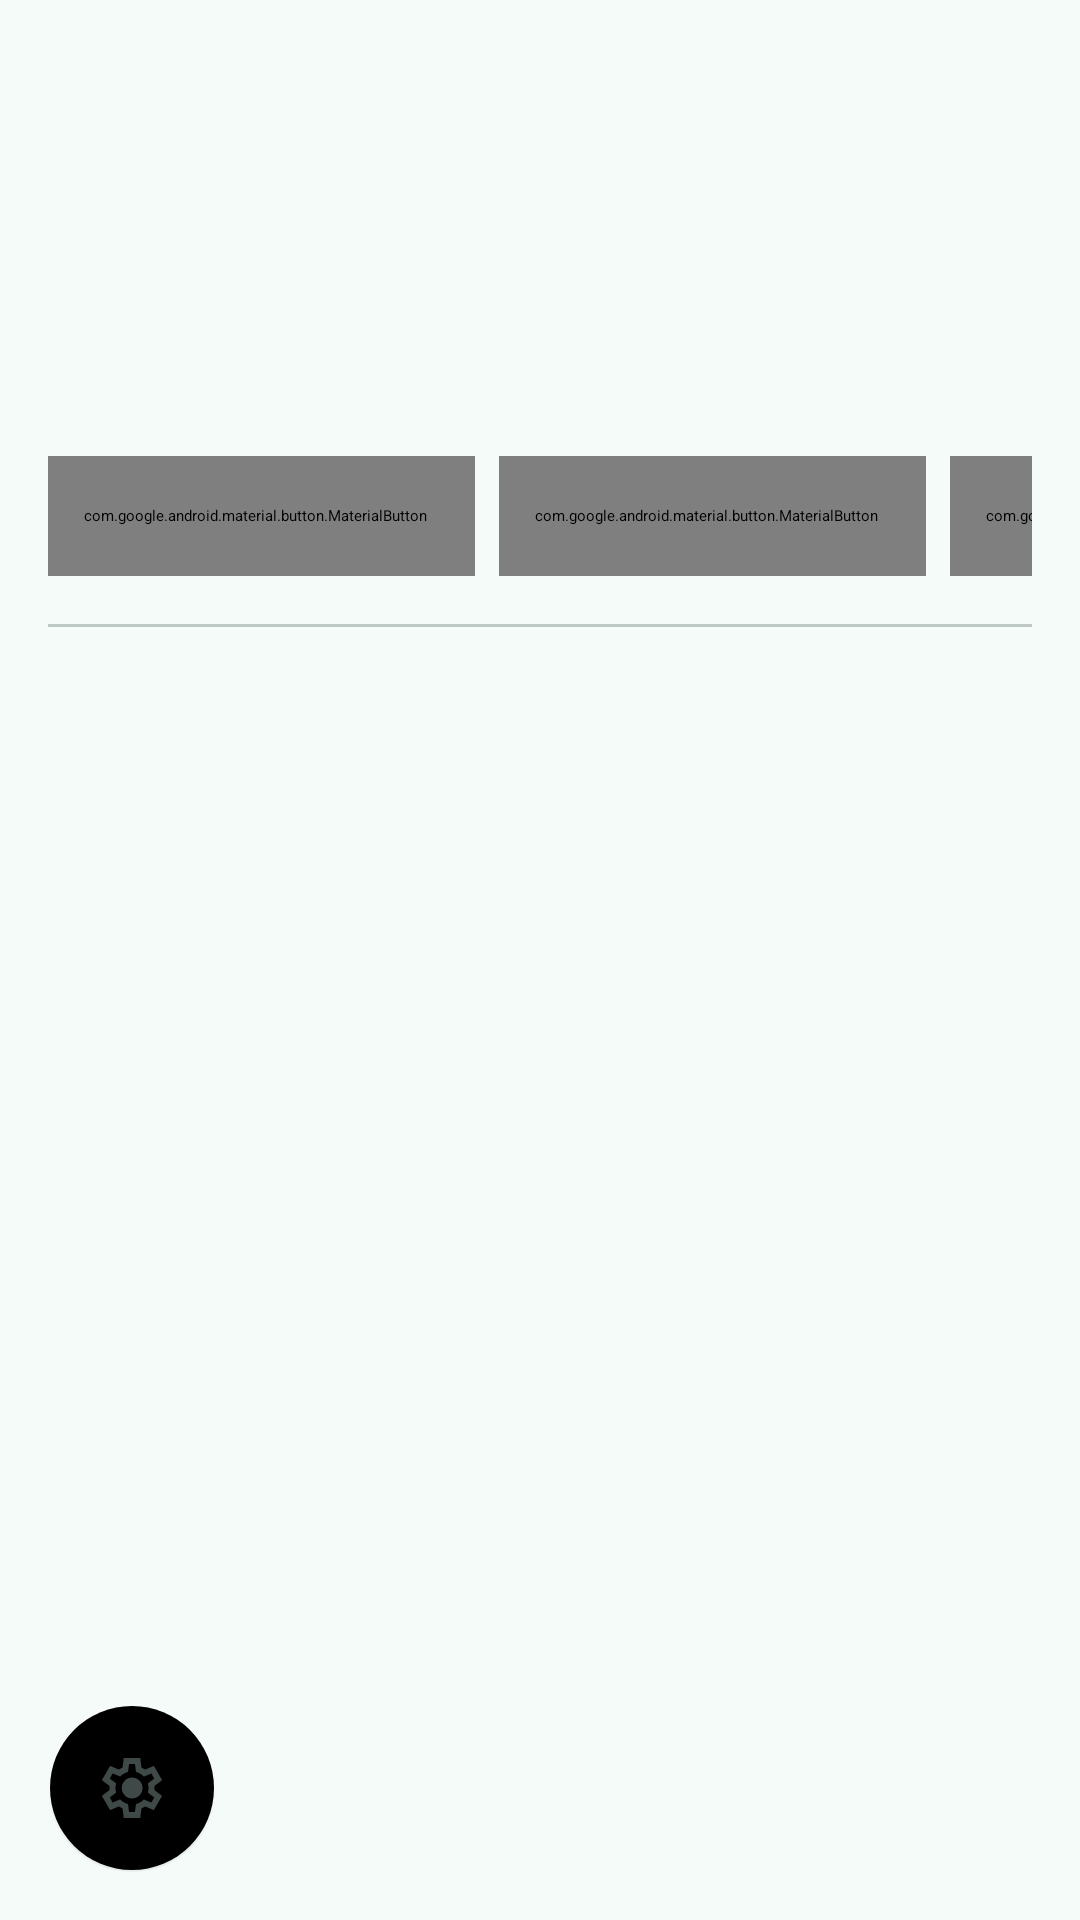

Layout XML and referenced resources for this Android screen:
<!-- AndroidManifest.xml: application theme Theme.Neko -->
<!-- res/layout/view_sidebar_drawer.xml -->
<?xml version="1.0" encoding="utf-8"?>
<androidx.coordinatorlayout.widget.CoordinatorLayout xmlns:android="http://schemas.android.com/apk/res/android"
    xmlns:app="http://schemas.android.com/apk/res-auto"
    android:id="@+id/drawer_root"
    android:layout_width="match_parent"
    android:layout_height="match_parent"
    android:background="?attr/colorSurface">

    <com.google.android.material.appbar.AppBarLayout
        android:id="@+id/drawer_app_bar"
        android:layout_width="match_parent"
        android:layout_height="wrap_content"
        android:background="?attr/colorSurface"
        app:elevation="0dp">

        <com.google.android.material.appbar.CollapsingToolbarLayout
            android:id="@+id/drawer_collapsing"
            android:layout_width="match_parent"
            android:layout_height="152dp"
            app:collapsedTitleGravity="center_vertical|start"
            app:contentScrim="?attr/colorSurface"
            app:expandedTitleGravity="bottom|start"
            app:expandedTitleMarginBottom="16dp"
            app:expandedTitleMarginStart="20dp"
            app:layout_scrollFlags="scroll|exitUntilCollapsed"
            app:titleEnabled="true">

            <com.google.android.material.appbar.MaterialToolbar
                android:id="@+id/drawer_toolbar"
                android:layout_width="match_parent"
                android:layout_height="?attr/actionBarSize"
                android:background="@android:color/transparent"
                app:layout_collapseMode="pin"
                app:navigationContentDescription="@string/sidebar_collapse"
                app:navigationIcon="@drawable/ic_menu_open"
                app:titleMarginStart="56dp" />
        </com.google.android.material.appbar.CollapsingToolbarLayout>
    </com.google.android.material.appbar.AppBarLayout>

    <androidx.core.widget.NestedScrollView
        android:id="@+id/drawer_scroll"
        android:layout_width="match_parent"
        android:layout_height="match_parent"
        android:clipToPadding="false"
        android:scrollbars="none"
        app:layout_behavior="@string/appbar_scrolling_view_behavior">

        <LinearLayout
            android:layout_width="match_parent"
            android:layout_height="wrap_content"
            android:orientation="vertical"
            android:paddingStart="16dp"
            android:paddingEnd="16dp"
            android:paddingBottom="96dp">

            <HorizontalScrollView
                android:layout_width="match_parent"
                android:layout_height="wrap_content"
                android:scrollbars="none">

                <LinearLayout
                    android:id="@+id/drawer_functions"
                    android:layout_width="wrap_content"
                    android:layout_height="wrap_content"
                    android:orientation="horizontal">

                    <com.google.android.material.button.MaterialButton
                        android:id="@+id/drawer_function_new"
                        style="?attr/materialButtonOutlinedStyle"
                        android:layout_width="wrap_content"
                        android:layout_height="40dp"
                        android:insetTop="0dp"
                        android:insetBottom="0dp"
                        android:minWidth="0dp"
                        android:paddingStart="12dp"
                        android:paddingEnd="16dp"
                        android:text="@string/sidebar_new_session"
                        android:textSize="12sp"
                        app:icon="@drawable/ic_add_comment"
                        app:iconGravity="textStart"
                        app:iconPadding="6dp"
                        app:iconSize="16dp" />

                    <com.google.android.material.button.MaterialButton
                        android:id="@+id/drawer_function_search"
                        style="?attr/materialButtonOutlinedStyle"
                        android:layout_width="wrap_content"
                        android:layout_height="40dp"
                        android:layout_marginStart="8dp"
                        android:insetTop="0dp"
                        android:insetBottom="0dp"
                        android:minWidth="0dp"
                        android:paddingStart="12dp"
                        android:paddingEnd="16dp"
                        android:text="@string/sidebar_search"
                        android:textSize="12sp"
                        app:icon="@drawable/ic_search"
                        app:iconGravity="textStart"
                        app:iconPadding="6dp"
                        app:iconSize="16dp" />

                    <com.google.android.material.button.MaterialButton
                        android:id="@+id/drawer_function_folders"
                        style="?attr/materialButtonOutlinedStyle"
                        android:layout_width="wrap_content"
                        android:layout_height="40dp"
                        android:layout_marginStart="8dp"
                        android:insetTop="0dp"
                        android:insetBottom="0dp"
                        android:minWidth="0dp"
                        android:paddingStart="12dp"
                        android:paddingEnd="16dp"
                        android:text="@string/sidebar_folders"
                        android:textSize="12sp"
                        app:icon="@drawable/ic_folder"
                        app:iconGravity="textStart"
                        app:iconPadding="6dp"
                        app:iconSize="16dp" />
                </LinearLayout>
            </HorizontalScrollView>

            <View
                android:layout_width="match_parent"
                android:layout_height="1dp"
                android:layout_marginTop="16dp"
                android:background="?attr/colorOutlineVariant" />

            <LinearLayout
                android:id="@+id/drawer_history"
                android:layout_width="match_parent"
                android:layout_height="wrap_content"
                android:layout_marginTop="12dp"
                android:orientation="vertical" />
        </LinearLayout>
    </androidx.core.widget.NestedScrollView>

    <com.google.android.material.floatingactionbutton.FloatingActionButton
        android:id="@+id/drawer_fab"
        style="?attr/floatingActionButtonSmallStyle"
        android:layout_width="wrap_content"
        android:layout_height="wrap_content"
        android:layout_gravity="bottom|start"
        android:layout_marginStart="16dp"
        android:layout_marginBottom="16dp"
        android:contentDescription="@string/sidebar_settings"
        app:srcCompat="@drawable/ic_settings" />
</androidx.coordinatorlayout.widget.CoordinatorLayout>
<!-- resources referenced by this layout -->
<resources>
  <!-- drawable ic_add_comment (drawable) -->
  <?xml version="1.0" encoding="utf-8"?>
  <vector xmlns:android="http://schemas.android.com/apk/res/android"
      android:width="24dp"
      android:height="24dp"
      android:viewportWidth="960"
      android:viewportHeight="960">
      <group android:translateY="960">
          <path android:fillColor="#FFFFFFFF" android:fillType="nonZero" android:pathData="M440-400h80v-120h120v-80H520v-120h-80v120H320v80h120v120ZM80-80v-720q0-33 23.5-56.5T160-880h640q33 0 56.5 23.5T880-800v480q0 33-23.5 56.5T800-240H240L80-80Zm126-240h594v-480H160v525l46-45Zm-46 0v-480 480Z"/>
      </group>
  </vector>
  <!-- drawable ic_folder (drawable) -->
  <?xml version="1.0" encoding="utf-8"?>
  <vector xmlns:android="http://schemas.android.com/apk/res/android"
      android:width="24dp"
      android:height="24dp"
      android:viewportWidth="960"
      android:viewportHeight="960">
      <group android:translateY="960">
          <path android:fillColor="#FFFFFFFF" android:fillType="nonZero" android:pathData="M160-160q-33 0-56.5-23.5T80-240v-480q0-33 23.5-56.5T160-800h240l80 80h320q33 0 56.5 23.5T880-640v400q0 33-23.5 56.5T800-160H160Zm0-80h640v-400H447l-80-80H160v480Zm0 0v-480 480Z"/>
      </group>
  </vector>
  <!-- drawable ic_menu_open (drawable) -->
  <?xml version="1.0" encoding="utf-8"?>
  <vector xmlns:android="http://schemas.android.com/apk/res/android"
      android:width="24dp"
      android:height="24dp"
      android:tint="?attr/colorControlNormal"
      android:viewportWidth="24"
      android:viewportHeight="24">
      <path
          android:fillColor="?attr/colorOnSurfaceVariant"
          android:pathData="M3,18h13v-2H3v2zM3,13h10v-2H3v2zM3,6v2h13V6H3zM21,15.6L15.4,10 21,4.4 19.6,3 14,8.6 8.4,3 7,4.4 12.6,10 7,15.6 8.4,17 14,11.4 19.6,17 21,15.6z" />
  </vector>
  <string name="sidebar_collapse">Collapse sidebar</string>
  <string name="sidebar_folders">Folders</string>
  <string name="sidebar_new_session">New session</string>
  <string name="sidebar_search">Search</string>
  <string name="sidebar_settings">Settings</string>
  <color name="neko_primary">#2C6A63</color>
  <color name="neko_on_primary">#FFFFFF</color>
  <color name="neko_primary_container">#B2ECE2</color>
  <color name="neko_on_primary_container">#00201C</color>
  <color name="neko_secondary">#4A635F</color>
  <color name="neko_on_secondary">#FFFFFF</color>
  <color name="neko_secondary_container">#CCE8E3</color>
  <color name="neko_on_secondary_container">#06201C</color>
  <color name="neko_tertiary">#7C5635</color>
  <color name="neko_on_tertiary">#FFFFFF</color>
  <color name="neko_tertiary_container">#F3DCC6</color>
  <color name="neko_on_tertiary_container">#2C1600</color>
  <color name="neko_error">#BA1A1A</color>
  <color name="neko_on_error">#FFFFFF</color>
  <color name="neko_error_container">#FFDAD6</color>
  <color name="neko_on_error_container">#410002</color>
  <color name="neko_background">#F5FBF8</color>
  <color name="neko_on_background">#171D1B</color>
  <color name="neko_surface">#F5FBF8</color>
  <color name="neko_on_surface">#171D1B</color>
  <color name="neko_surface_variant">#DAE5E1</color>
  <color name="neko_on_surface_variant">#3F4947</color>
  <color name="neko_outline">#6F7977</color>
  <color name="neko_outline_variant">#BEC9C7</color>
  <color name="neko_surface_inverse">#2B3230</color>
  <color name="neko_on_surface_inverse">#ECF2EF</color>
  <color name="neko_primary_inverse">#96D0C7</color>
  <color name="neko_surface_dim">#D5DBD8</color>
  <color name="neko_surface_bright">#F5FBF8</color>
  <color name="neko_surface_container_lowest">#FFFFFF</color>
  <color name="neko_surface_container_low">#EFF5F2</color>
  <color name="neko_surface_container">#E9EFEC</color>
  <color name="neko_surface_container_high">#E4EAE7</color>
  <color name="neko_surface_container_highest">#DEE4E1</color>
</resources>
